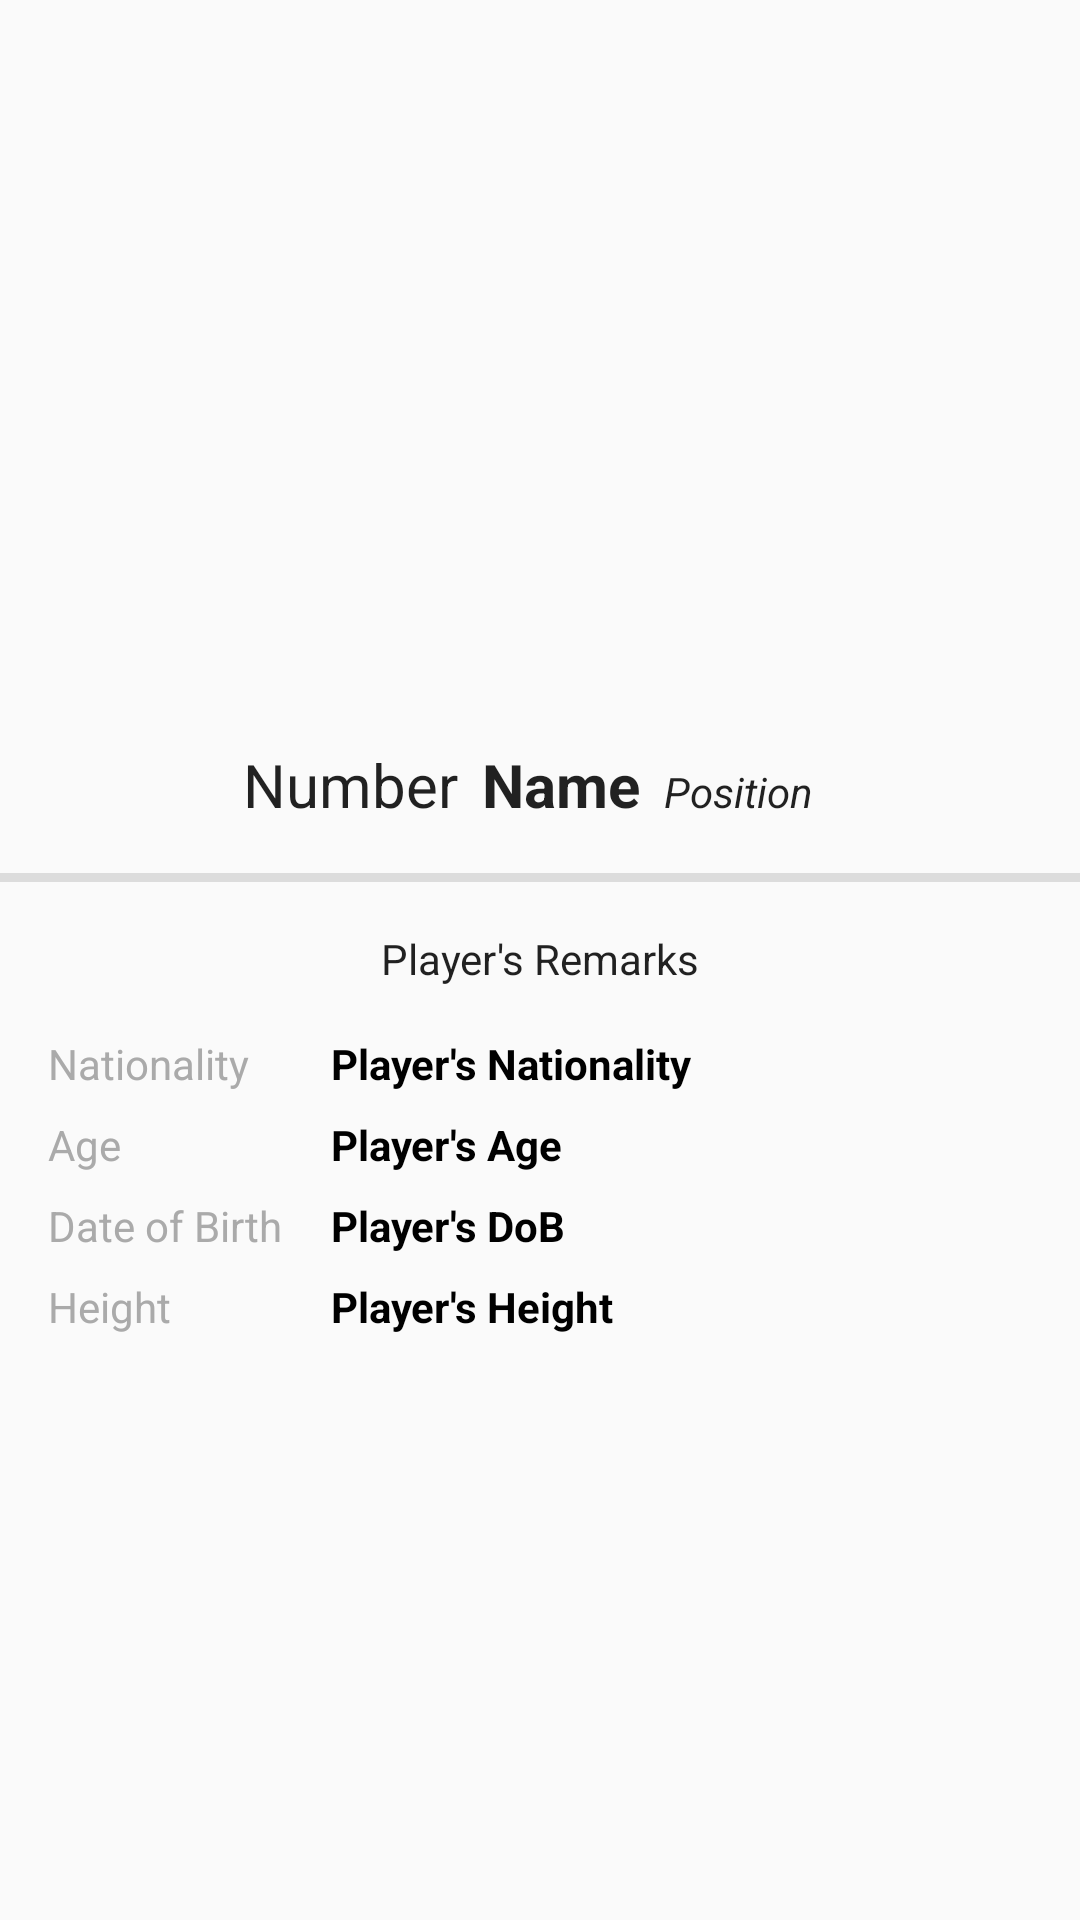

Here is an Android app screen rendered from its layout file. Give the layout XML and the strings, colors and styles it references.
<!-- AndroidManifest.xml: application theme AppTheme -->
<!-- res/layout/activity_detail_player.xml -->
<?xml version="1.0" encoding="utf-8"?>
<LinearLayout xmlns:android="http://schemas.android.com/apk/res/android"
    xmlns:app="http://schemas.android.com/apk/res-auto"
    xmlns:tools="http://schemas.android.com/tools"
    android:layout_width="match_parent"
    android:layout_height="match_parent"
    android:orientation="vertical"
    tools:context=".DetailPlayerActivity">

    <LinearLayout
        android:layout_width="match_parent"
        android:layout_height="wrap_content"
        android:orientation="vertical"
        android:gravity="center"
        android:layout_marginLeft="@dimen/activity_horizontal_margin"
        android:layout_marginRight="@dimen/activity_horizontal_margin"
        android:layout_marginTop="@dimen/activity_vertical_margin"
        android:layout_marginBottom="@dimen/activity_vertical_margin">
        <ImageView
            android:layout_width="200dp"
            android:layout_height="200dp"
            android:layout_centerVertical="true"
            android:id="@+id/img_profile"
            android:layout_marginTop="@dimen/activity_vertical_margin"
            android:layout_marginBottom="@dimen/activity_vertical_margin"/>
        <LinearLayout
            android:layout_width="wrap_content"
            android:layout_height="wrap_content"
            android:orientation="horizontal"
            android:layout_centerVertical="true">
            <TextView
                style="@style/TextTitle.Large"
                android:id="@+id/tv_data_number"
                android:text="Number"
                android:layout_marginRight="8dp"/>
            <TextView
                style="@style/TextTitle.Large.Bold"
                android:id="@+id/tv_data_name"
                android:text="Name"
                android:layout_marginRight="8dp"/>
            <TextView
                style="@style/TextTitle.Italic"
                android:id="@+id/tv_data_position"
                android:text="Position"
                android:layout_marginRight="8dp"/>
        </LinearLayout>
    </LinearLayout>

    <View
        android:id="@+id/divider"
        android:layout_width="match_parent"
        android:layout_height="3dp"
        android:background="?android:attr/listDivider"
        android:layout_marginBottom="@dimen/activity_vertical_margin"/>

    <TextView
        style="@style/TextRemarks"
        android:text="Player's Remarks"
        android:id="@+id/tv_data_remarks"
        android:gravity="center"/>

    <TableLayout
        android:layout_width="match_parent"
        android:layout_height="wrap_content"
        android:layout_marginLeft="@dimen/activity_horizontal_margin"
        android:layout_marginRight="@dimen/activity_horizontal_margin"
        android:layout_marginBottom="@dimen/activity_vertical_margin">
        <TableRow
            android:layout_width="match_parent"
            android:layout_height="wrap_content"
            android:layout_marginBottom="8dp">
            <TextView
                style="@style/TextProfile.Field"
                android:text="Nationality"/>
            <TextView
                style="@style/TextProfile.Value"
                android:text="Player's Nationality"
                android:id="@+id/tv_data_nationality"/>
        </TableRow>
        <TableRow
            android:layout_width="match_parent"
            android:layout_height="wrap_content"
            android:layout_marginBottom="8dp">
            <TextView
                style="@style/TextProfile.Field"
                android:text="Age"/>
            <TextView
                style="@style/TextProfile.Value"
                android:text="Player's Age"
                android:id="@+id/tv_data_age"/>
        </TableRow>
        <TableRow
            android:layout_width="match_parent"
            android:layout_height="wrap_content"
            android:layout_marginBottom="8dp">
            <TextView
                style="@style/TextProfile.Field"
                android:text="Date of Birth"/>
            <TextView
                style="@style/TextProfile.Value"
                android:text="Player's DoB"
                android:id="@+id/tv_data_birth"/>
        </TableRow>
        <TableRow
            android:layout_width="match_parent"
            android:layout_height="wrap_content"
            android:layout_marginBottom="8dp">
            <TextView
                style="@style/TextProfile.Field"
                android:text="Height"/>
            <TextView
                style="@style/TextProfile.Value"
                android:text="Player's Height"
                android:id="@+id/tv_data_height"/>
        </TableRow>
    </TableLayout>

</LinearLayout>
<!-- resources referenced by this layout -->
<resources>
  <dimen name="activity_horizontal_margin">16dp</dimen>
  <dimen name="activity_vertical_margin">16dp</dimen>
  <style name="TextProfile.Field">
          <item name="android:layout_width">wrap_content</item>
          <item name="android:layout_height">wrap_content</item>
          <item name="android:layout_marginRight">@dimen/activity_horizontal_margin</item>
          <item name="android:textColor">@android:color/darker_gray</item>
      </style>
  <style name="TextProfile.Value">
          <item name="android:layout_width">match_parent</item>
          <item name="android:layout_height">wrap_content</item>
          <item name="android:layout_weight">1</item>
          <item name="android:textStyle">bold</item>
          <item name="android:textColor">@android:color/black</item>
      </style>
  <style name="TextRemarks" parent="@style/TextAppearance.AppCompat">
          <item name="android:layout_width">match_parent</item>
          <item name="android:layout_height">wrap_content</item>
          <item name="android:layout_marginLeft">@dimen/activity_horizontal_margin</item>
          <item name="android:layout_marginRight">@dimen/activity_horizontal_margin</item>
          <item name="android:layout_marginBottom">@dimen/activity_vertical_margin</item>
      </style>
  <style name="TextTitle.Italic">
          <item name="android:textStyle">italic</item>
      </style>
  <style name="TextTitle.Large">
          <item name="android:textSize">20sp</item>
      </style>
  <style name="TextTitle.Large.Bold">
          <item name="android:textStyle">bold</item>
      </style>
  <style name="AppTheme" parent="Theme.AppCompat.Light.DarkActionBar">
          
          <item name="colorPrimary">@color/colorPrimary</item>
          <item name="colorPrimaryDark">@color/colorPrimaryDark</item>
          <item name="colorAccent">@color/colorAccent</item>
      </style>
  <color name="colorPrimary">	#d50000</color>
  <color name="colorPrimaryDark">#9B0000</color>
  <color name="colorAccent">#FFFF00</color>
</resources>
